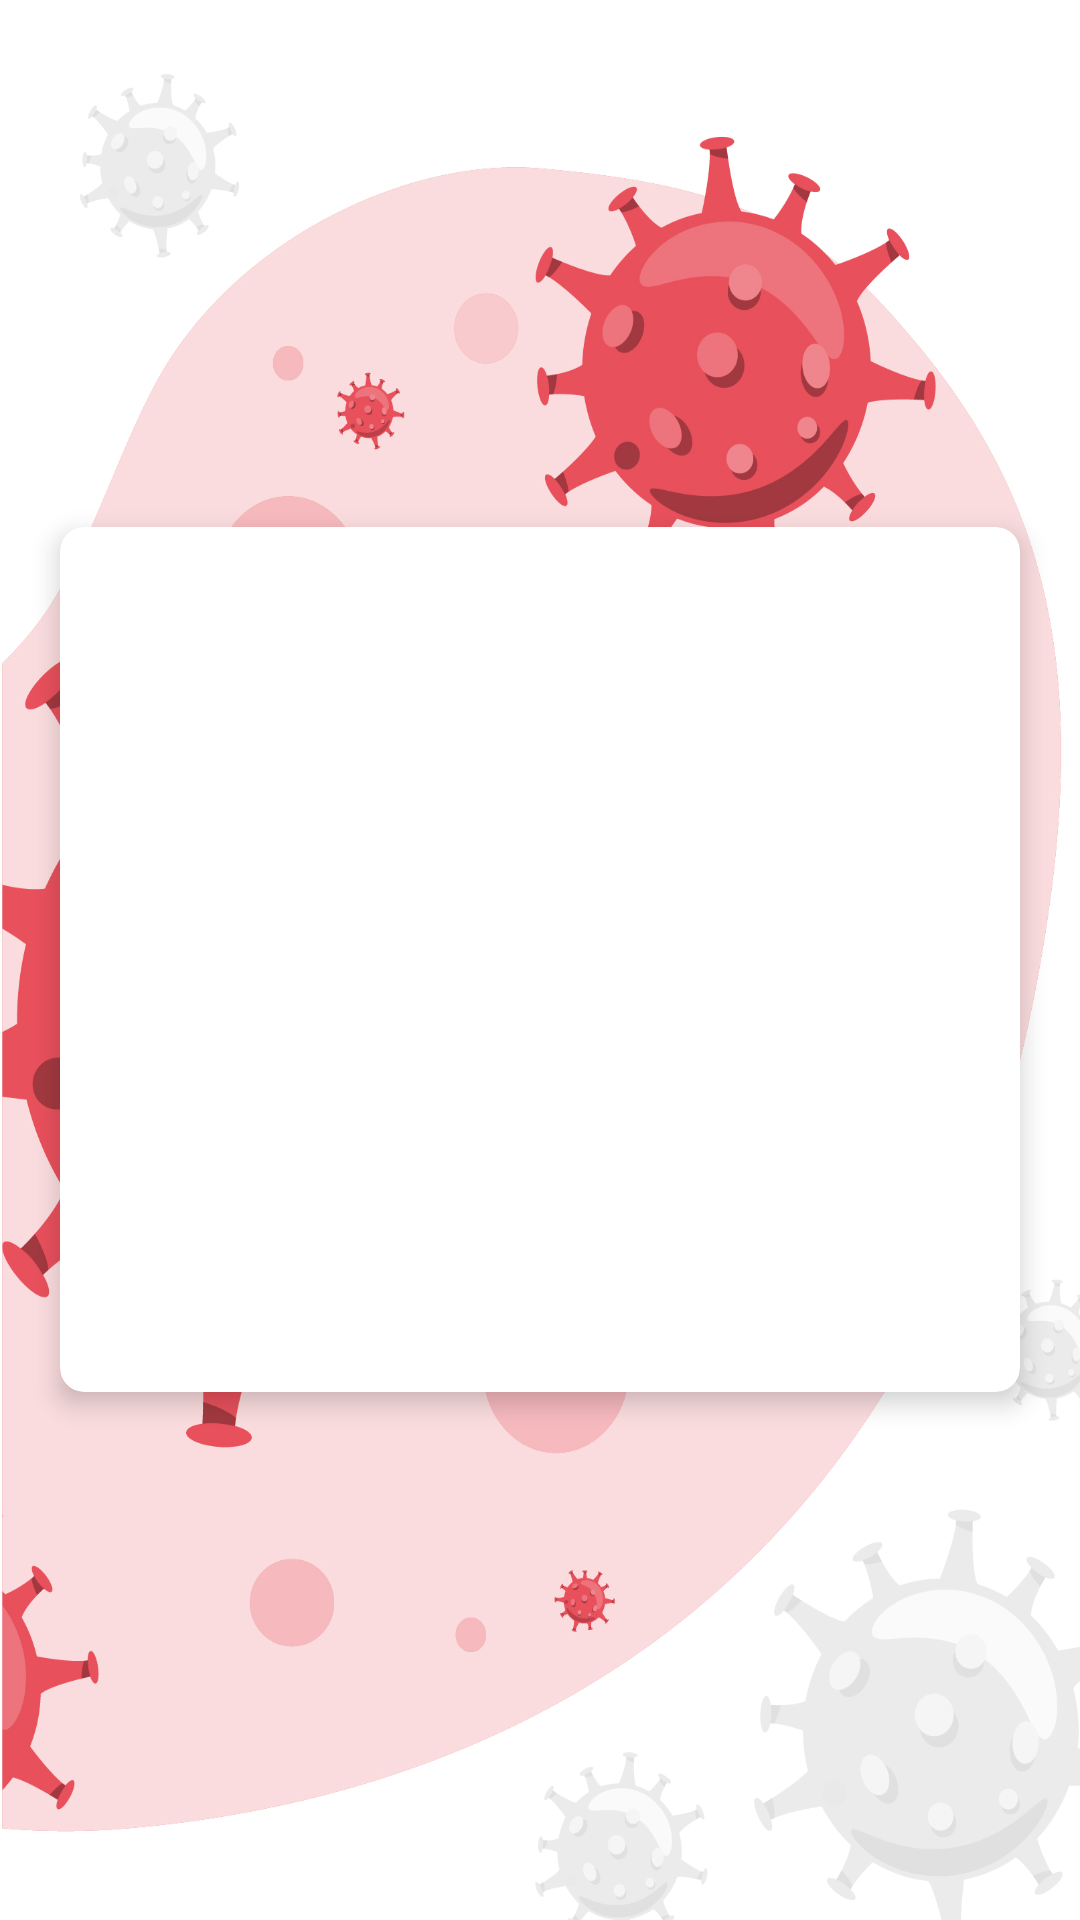

Android layout source for this screen:
<!-- AndroidManifest.xml: application theme AppTheme -->
<!-- res/layout/activity_india_detail.xml -->
<?xml version="1.0" encoding="utf-8"?>
<RelativeLayout xmlns:android="http://schemas.android.com/apk/res/android"
    xmlns:app="http://schemas.android.com/apk/res-auto"
    xmlns:tools="http://schemas.android.com/tools"
    android:layout_width="match_parent"
    android:layout_height="match_parent"
    android:gravity="center_vertical"
    android:background="@mipmap/detailsbackgroud"
    tools:context=".GlobalActivity">

    <androidx.cardview.widget.CardView
        android:layout_width="match_parent"
        android:layout_margin="20dp"
        app:cardElevation="5dp"
        app:cardCornerRadius="8dp"
        app:cardBackgroundColor="@color/white"
        android:layout_height="wrap_content">
        <RelativeLayout
            android:layout_width="match_parent"
            android:layout_marginVertical="10dp"
            android:layout_height="wrap_content">
            <TextView
                android:layout_width="wrap_content"
                android:layout_height="wrap_content"
                android:textSize="25sp"
                android:id="@+id/tv_state_name"
                android:textStyle="bold"
                android:layout_marginStart="20dp"
                android:textColor="@color/black"
                android:layout_marginVertical="10dp" />

            <TextView
                android:layout_width="wrap_content"
                android:layout_height="wrap_content"
                android:textSize="25sp"
                android:layout_marginStart="20dp"
                android:id="@+id/tv_indian_active"
                android:textStyle="bold"
                android:layout_below="@id/tv_state_name"
                android:textColor="@color/blue"
                android:layout_marginVertical="10dp" />
            <TextView
                android:layout_width="wrap_content"
                android:layout_height="wrap_content"
                android:textSize="25sp"
                android:textColor="@color/red"
                android:layout_below="@+id/tv_indian_active"
                android:id="@+id/tv_indian_death"
                android:textStyle="bold"
                android:layout_marginVertical="10dp"
                android:layout_marginStart="20dp" />

            <TextView
                android:layout_width="wrap_content"
                android:layout_height="wrap_content"
                android:textSize="25sp"
                android:layout_below="@+id/tv_indian_death"
                android:id="@+id/tv_indian_recovered"
                android:textStyle="bold"
                android:textColor="@color/green"
                android:layout_marginVertical="10dp"
                android:layout_marginStart="20dp" />

            <TextView
                android:layout_width="wrap_content"
                android:layout_height="wrap_content"
                android:textSize="25sp"
                android:layout_below="@+id/tv_indian_recovered"
                android:id="@+id/tv_indian_total"
                android:textStyle="bold"
                android:textColor="@color/dark"
                android:layout_marginVertical="10dp"
                android:layout_marginStart="20dp" />


        </RelativeLayout>
    </androidx.cardview.widget.CardView>

</RelativeLayout>
<!-- resources referenced by this layout -->
<resources>
  <color name="black">#000000</color>
  <color name="blue">#0000ff</color>
  <color name="dark">#1a1a1a</color>
  <color name="green">#00b300</color>
  <color name="red">#ff0000</color>
  <color name="white">#ffffff</color>
  <!-- mipmap detailsbackgroud: jpg bitmap (mipmap-xxxhdpi, 517198 bytes) -->
  <style name="AppTheme" parent="Theme.AppCompat.Light.NoActionBar">
          
          <item name="colorPrimary">@color/colorPrimary</item>
          <item name="colorPrimaryDark">#0d0d0d</item>
          <item name="colorAccent">@color/colorAccent</item>
      </style>
  <color name="colorPrimary">#6200EE</color>
  <color name="colorAccent">#03DAC5</color>
</resources>
